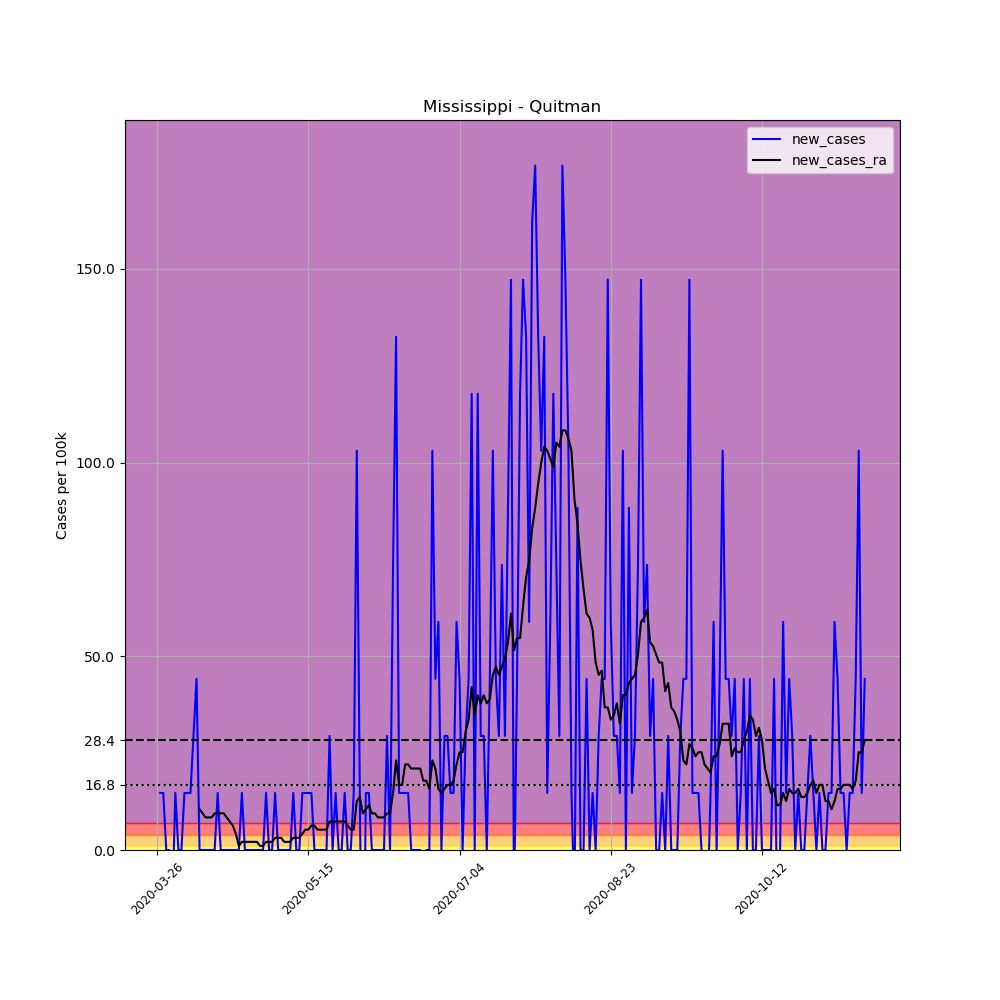

The file beside this chart, header and first rows:
, date, county, state, fips, cases, deaths, COUNTY, STNAME, CTYNAME, POPESTIMATE2019, per_100k, new_cases, new_cases_ra
380393, 2020-03-26, Quitman, Mississippi, 28119, 2, 0, 119, Mississippi, Quitman, 6792, 29.45, , 
380394, 2020-03-27, Quitman, Mississippi, 28119, 3, 0, 119, Mississippi, Quitman, 6792, 44.17, 14.72, 
380395, 2020-03-28, Quitman, Mississippi, 28119, 4, 0, 119, Mississippi, Quitman, 6792, 58.89, 14.72, 
380396, 2020-03-29, Quitman, Mississippi, 28119, 4, 0, 119, Mississippi, Quitman, 6792, 58.89, 0.0, 
380397, 2020-03-30, Quitman, Mississippi, 28119, 4, 0, 119, Mississippi, Quitman, 6792, 58.89, 0.0, 
380398, 2020-03-31, Quitman, Mississippi, 28119, 3, 0, 119, Mississippi, Quitman, 6792, 44.17, -14.72, 
380399, 2020-04-01, Quitman, Mississippi, 28119, 4, 0, 119, Mississippi, Quitman, 6792, 58.89, 14.72, 
380400, 2020-04-02, Quitman, Mississippi, 28119, 4, 0, 119, Mississippi, Quitman, 6792, 58.89, 0.0, 
380401, 2020-04-03, Quitman, Mississippi, 28119, 4, 0, 119, Mississippi, Quitman, 6792, 58.89, 0.0, 
380402, 2020-04-04, Quitman, Mississippi, 28119, 5, 0, 119, Mississippi, Quitman, 6792, 73.62, 14.72, 
380403, 2020-04-05, Quitman, Mississippi, 28119, 6, 0, 119, Mississippi, Quitman, 6792, 88.34, 14.72, 
380404, 2020-04-06, Quitman, Mississippi, 28119, 7, 0, 119, Mississippi, Quitman, 6792, 103.1, 14.72, 
380405, 2020-04-07, Quitman, Mississippi, 28119, 9, 0, 119, Mississippi, Quitman, 6792, 132.5, 29.45, 
380406, 2020-04-08, Quitman, Mississippi, 28119, 12, 0, 119, Mississippi, Quitman, 6792, 176.7, 44.17, 
380407, 2020-04-09, Quitman, Mississippi, 28119, 12, 0, 119, Mississippi, Quitman, 6792, 176.7, 0.0, 10.52
380408, 2020-04-10, Quitman, Mississippi, 28119, 12, 0, 119, Mississippi, Quitman, 6792, 176.7, 0.0, 9.465
380409, 2020-04-11, Quitman, Mississippi, 28119, 12, 0, 119, Mississippi, Quitman, 6792, 176.7, 0.0, 8.413
380410, 2020-04-12, Quitman, Mississippi, 28119, 12, 0, 119, Mississippi, Quitman, 6792, 176.7, 0.0, 8.413
380411, 2020-04-13, Quitman, Mississippi, 28119, 12, 0, 119, Mississippi, Quitman, 6792, 176.7, 0.0, 8.413
380412, 2020-04-14, Quitman, Mississippi, 28119, 12, 0, 119, Mississippi, Quitman, 6792, 176.7, 0.0, 9.465
380413, 2020-04-15, Quitman, Mississippi, 28119, 13, 0, 119, Mississippi, Quitman, 6792, 191.4, 14.72, 9.465
380414, 2020-04-16, Quitman, Mississippi, 28119, 13, 0, 119, Mississippi, Quitman, 6792, 191.4, 0.0, 9.465
380415, 2020-04-17, Quitman, Mississippi, 28119, 13, 0, 119, Mississippi, Quitman, 6792, 191.4, 0.0, 9.465
380416, 2020-04-18, Quitman, Mississippi, 28119, 13, 0, 119, Mississippi, Quitman, 6792, 191.4, 0.0, 8.413
380417, 2020-04-19, Quitman, Mississippi, 28119, 13, 0, 119, Mississippi, Quitman, 6792, 191.4, 0.0, 7.362
380418, 2020-04-20, Quitman, Mississippi, 28119, 13, 0, 119, Mississippi, Quitman, 6792, 191.4, 0.0, 6.31
380419, 2020-04-21, Quitman, Mississippi, 28119, 13, 0, 119, Mississippi, Quitman, 6792, 191.4, 0.0, 4.207
380420, 2020-04-22, Quitman, Mississippi, 28119, 13, 0, 119, Mississippi, Quitman, 6792, 191.4, 0.0, 1.052
380421, 2020-04-23, Quitman, Mississippi, 28119, 14, 0, 119, Mississippi, Quitman, 6792, 206.1, 14.72, 2.103
380422, 2020-04-24, Quitman, Mississippi, 28119, 14, 0, 119, Mississippi, Quitman, 6792, 206.1, 0.0, 2.103
380423, 2020-04-25, Quitman, Mississippi, 28119, 14, 0, 119, Mississippi, Quitman, 6792, 206.1, 0.0, 2.103
380424, 2020-04-26, Quitman, Mississippi, 28119, 14, 0, 119, Mississippi, Quitman, 6792, 206.1, 0.0, 2.103
380425, 2020-04-27, Quitman, Mississippi, 28119, 14, 0, 119, Mississippi, Quitman, 6792, 206.1, 0.0, 2.103
380426, 2020-04-28, Quitman, Mississippi, 28119, 14, 0, 119, Mississippi, Quitman, 6792, 206.1, 0.0, 2.103
380427, 2020-04-29, Quitman, Mississippi, 28119, 14, 0, 119, Mississippi, Quitman, 6792, 206.1, 0.0, 1.052
380428, 2020-04-30, Quitman, Mississippi, 28119, 14, 0, 119, Mississippi, Quitman, 6792, 206.1, 0.0, 1.052
380429, 2020-05-01, Quitman, Mississippi, 28119, 15, 0, 119, Mississippi, Quitman, 6792, 220.8, 14.72, 2.103
380430, 2020-05-02, Quitman, Mississippi, 28119, 15, 0, 119, Mississippi, Quitman, 6792, 220.8, 0.0, 2.103
380431, 2020-05-03, Quitman, Mississippi, 28119, 15, 0, 119, Mississippi, Quitman, 6792, 220.8, 0.0, 2.103
380432, 2020-05-04, Quitman, Mississippi, 28119, 16, 0, 119, Mississippi, Quitman, 6792, 235.6, 14.72, 3.155
380433, 2020-05-05, Quitman, Mississippi, 28119, 16, 0, 119, Mississippi, Quitman, 6792, 235.6, 0.0, 3.155
380434, 2020-05-06, Quitman, Mississippi, 28119, 16, 0, 119, Mississippi, Quitman, 6792, 235.6, 0.0, 3.155
380435, 2020-05-07, Quitman, Mississippi, 28119, 16, 0, 119, Mississippi, Quitman, 6792, 235.6, 0.0, 2.103
380436, 2020-05-08, Quitman, Mississippi, 28119, 16, 0, 119, Mississippi, Quitman, 6792, 235.6, 0.0, 2.103
380437, 2020-05-09, Quitman, Mississippi, 28119, 16, 0, 119, Mississippi, Quitman, 6792, 235.6, 0.0, 2.103
380438, 2020-05-10, Quitman, Mississippi, 28119, 17, 0, 119, Mississippi, Quitman, 6792, 250.3, 14.72, 3.155
380439, 2020-05-11, Quitman, Mississippi, 28119, 17, 0, 119, Mississippi, Quitman, 6792, 250.3, 0.0, 3.155
380440, 2020-05-12, Quitman, Mississippi, 28119, 17, 0, 119, Mississippi, Quitman, 6792, 250.3, 0.0, 3.155
380441, 2020-05-13, Quitman, Mississippi, 28119, 18, 0, 119, Mississippi, Quitman, 6792, 265, 14.72, 4.207
380442, 2020-05-14, Quitman, Mississippi, 28119, 19, 0, 119, Mississippi, Quitman, 6792, 279.7, 14.72, 5.258
380443, 2020-05-15, Quitman, Mississippi, 28119, 20, 0, 119, Mississippi, Quitman, 6792, 294.5, 14.72, 5.258
380444, 2020-05-16, Quitman, Mississippi, 28119, 21, 0, 119, Mississippi, Quitman, 6792, 309.2, 14.72, 6.31
380445, 2020-05-17, Quitman, Mississippi, 28119, 21, 0, 119, Mississippi, Quitman, 6792, 309.2, 0.0, 6.31
380446, 2020-05-18, Quitman, Mississippi, 28119, 21, 0, 119, Mississippi, Quitman, 6792, 309.2, 0.0, 5.258
380447, 2020-05-19, Quitman, Mississippi, 28119, 21, 0, 119, Mississippi, Quitman, 6792, 309.2, 0.0, 5.258
380448, 2020-05-20, Quitman, Mississippi, 28119, 21, 0, 119, Mississippi, Quitman, 6792, 309.2, 0.0, 5.258
380449, 2020-05-21, Quitman, Mississippi, 28119, 21, 0, 119, Mississippi, Quitman, 6792, 309.2, 0.0, 5.258
380450, 2020-05-22, Quitman, Mississippi, 28119, 23, 0, 119, Mississippi, Quitman, 6792, 338.6, 29.45, 7.362
380451, 2020-05-23, Quitman, Mississippi, 28119, 23, 0, 119, Mississippi, Quitman, 6792, 338.6, 0.0, 7.362
380452, 2020-05-24, Quitman, Mississippi, 28119, 24, 0, 119, Mississippi, Quitman, 6792, 353.4, 14.72, 7.362
... 175 more rows
